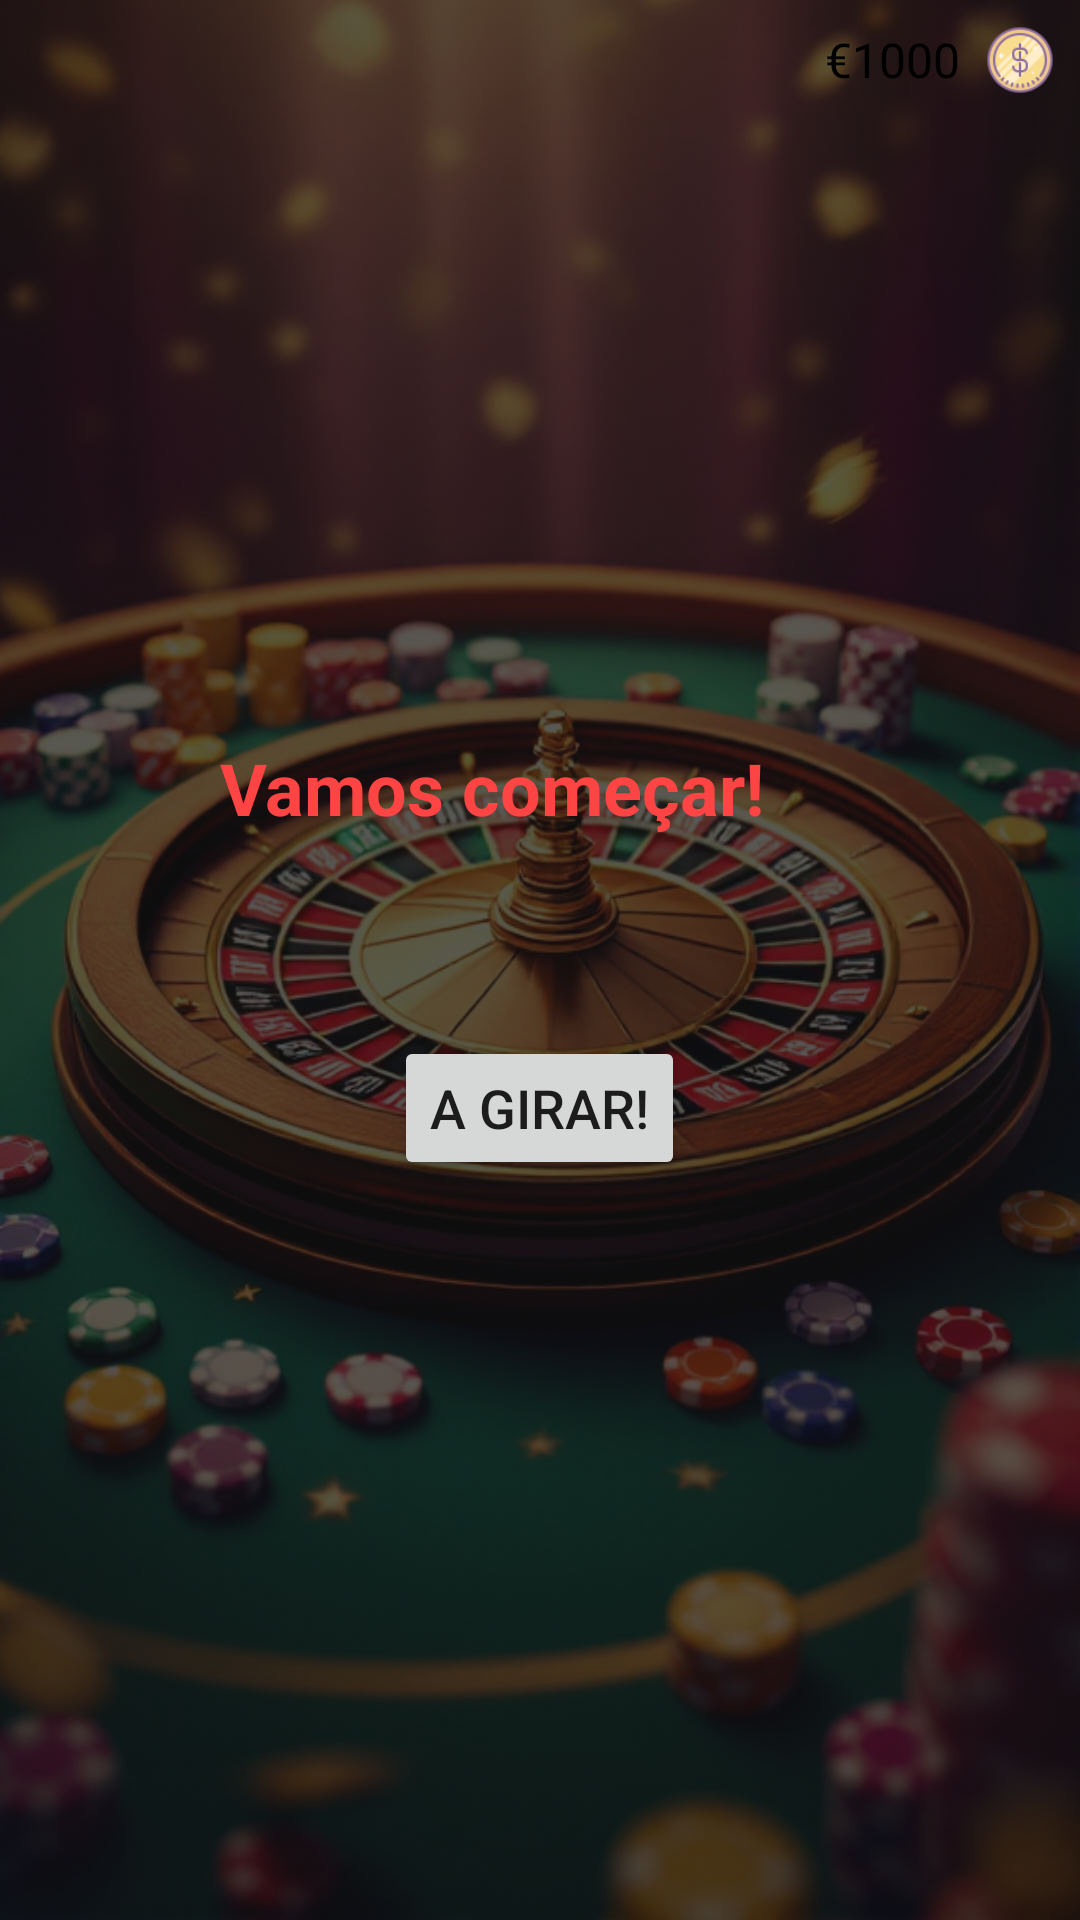

Layout XML and referenced resources for this Android screen:
<!-- AndroidManifest.xml: application theme Theme.Games -->
<!-- res/layout/activity_russian_roulette.xml -->
<?xml version="1.0" encoding="utf-8"?>
<RelativeLayout xmlns:android="http://schemas.android.com/apk/res/android"
    android:id="@+id/backgroundLayout"
    android:layout_width="match_parent"
    android:layout_height="match_parent">

    
    <ImageView
        android:id="@+id/backgroundImage"
        android:layout_width="match_parent"
        android:layout_height="match_parent"
        android:scaleType="centerCrop"
        android:src="@drawable/background_roulette"
        android:contentDescription="Imagem de fundo russian roulette"
        android:alpha="0.3" />

    
    <LinearLayout
        android:id="@+id/saldoLayout"
        android:layout_width="wrap_content"
        android:layout_height="wrap_content"
        android:layout_alignParentTop="true"
        android:layout_alignParentEnd="true"
        android:orientation="horizontal"
        android:gravity="center_vertical"
        android:padding="8dp">

        <TextView
            android:id="@+id/textSaldo"
            android:layout_width="wrap_content"
            android:layout_height="wrap_content"
            android:text="€1000"
            android:textColor="#000"
            android:textSize="16sp"
            android:layout_marginEnd="8dp" />

        <ImageView
            android:id="@+id/btnCarregarSaldo"
            android:layout_width="24dp"
            android:layout_height="24dp"
            android:src="@drawable/ic_coin"
            android:contentDescription="Carregar Saldo" />
    </LinearLayout>

    
    <LinearLayout
        android:layout_width="match_parent"
        android:layout_height="match_parent"
        android:gravity="center"
        android:orientation="vertical"
        android:padding="24dp">

        <TextView
            android:id="@+id/resultTextView"
            android:layout_width="213dp"
            android:layout_height="79dp"
            android:layout_marginBottom="20dp"
            android:text="Vamos começar!"
            android:textColor="#FF4444"
            android:textSize="24sp"
            android:textStyle="bold" />

        <Button
            android:id="@+id/spinButton"
            android:layout_width="wrap_content"
            android:layout_height="wrap_content"
            android:text="A girar!"
            android:textSize="18sp" />
    </LinearLayout>
</RelativeLayout>
<!-- resources referenced by this layout -->
<resources>
  <!-- drawable background_roulette: jpeg bitmap (drawable, 267965 bytes) -->
  <!-- drawable ic_coin: png bitmap (drawable, 3392 bytes) -->
  <style name="Theme.Games" parent="Theme.MaterialComponents.DayNight.DarkActionBar">
          
          <item name="colorPrimary">@color/colorPrimary</item>
          <item name="colorPrimaryVariant">@color/colorPrimaryVariant</item>
          <item name="colorOnPrimary">@color/colorOnPrimary</item>
  
          <item name="colorSecondary">@color/colorSecondary</item>
          <item name="colorOnSecondary">@color/colorOnSurface</item>
  
          
          <item name="android:colorBackground">@color/colorBackground</item>
          <item name="colorSurface">@color/colorSurface</item>
          <item name="colorOnSurface">@color/colorOnSurface</item>
          <item name="colorOnBackground">@color/colorOnBackground</item>
  
          
          <item name="android:statusBarColor" tools:targetApi="l">?attr/colorPrimaryVariant</item>
          <item name="android:navigationBarColor">@color/colorBackground</item>
      </style>
  <color name="colorPrimary">#FFC107</color>
  <color name="colorPrimaryVariant">#FFA000</color>
  <color name="colorOnPrimary">#121212</color>
  <color name="colorSecondary">#1E3A8A</color>
  <color name="colorOnSurface">#FFFFFF</color>
  <color name="colorBackground">#121212</color>
  <color name="colorSurface">#2C2C2C</color>
  <color name="colorOnBackground">#FFFFFF</color>
</resources>
